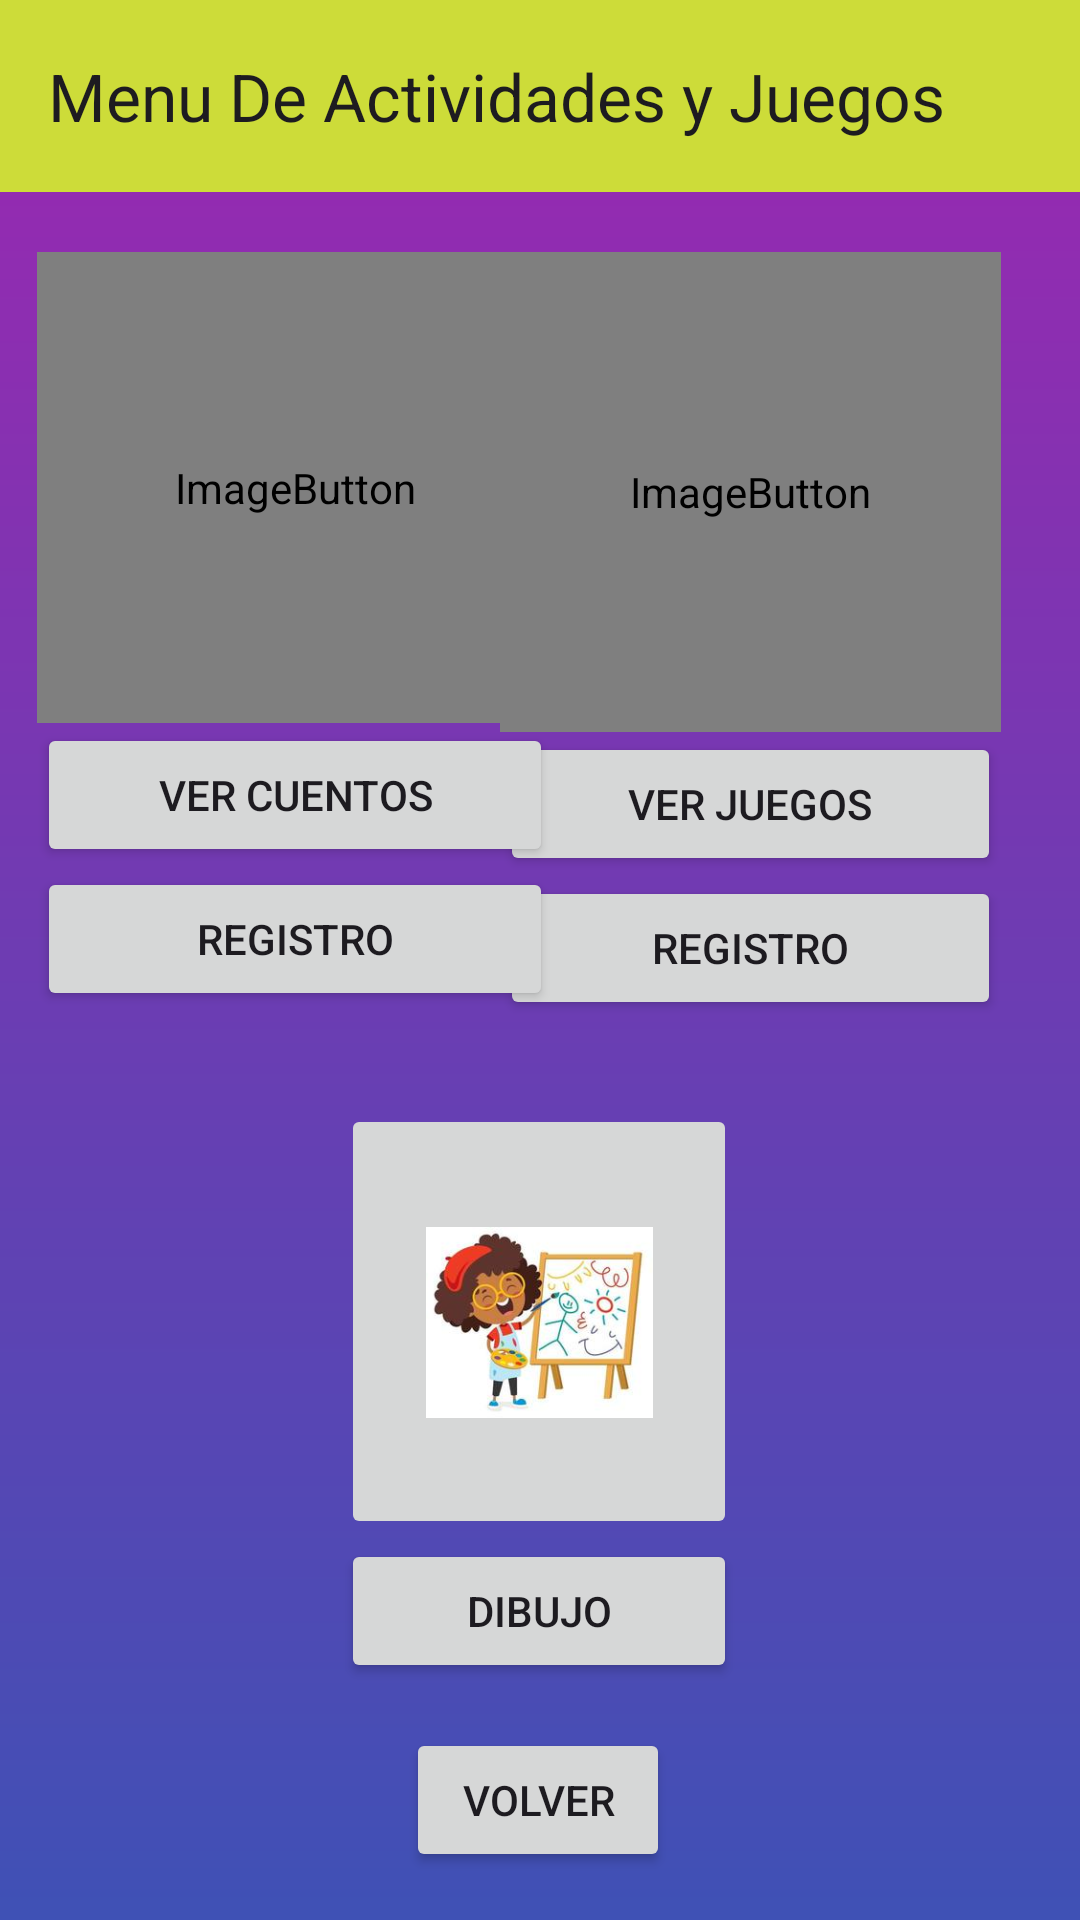

Here is an Android app screen rendered from its layout file. Give the layout XML and the strings, colors and styles it references.
<!-- AndroidManifest.xml: application theme Theme.Grupo9_ProyectoBibliotecaInfantilMisPrimerosLibros -->
<!-- res/layout/activity_login_principal_modulo_reyes.xml -->
<?xml version="1.0" encoding="utf-8"?>
<androidx.constraintlayout.widget.ConstraintLayout xmlns:android="http://schemas.android.com/apk/res/android"
    xmlns:app="http://schemas.android.com/apk/res-auto"
    xmlns:tools="http://schemas.android.com/tools"
    android:id="@+id/main"
    android:background="@drawable/login_background"
    android:layout_width="match_parent"
    android:layout_height="match_parent"
    tools:context=".ModuloActividadesyJuegos.loginPrincipalModuloReyes">

    <androidx.appcompat.widget.Toolbar
        android:id="@+id/Menu"
        android:layout_width="match_parent"
        android:layout_height="wrap_content"
        android:background="?attr/colorPrimary"
        android:backgroundTint="#CDDC39"
        android:minHeight="?attr/actionBarSize"
        android:textAlignment="center"
        android:theme="?attr/actionBarTheme"
        app:title="Menu De Actividades y Juegos" />

    <LinearLayout
        android:id="@+id/linearLayout"
        android:layout_width="132dp"
        android:layout_height="203dp"
        android:layout_marginTop="368dp"
        android:orientation="vertical"
        app:layout_constraintEnd_toEndOf="parent"
        app:layout_constraintHorizontal_bias="0.498"
        app:layout_constraintStart_toStartOf="parent"
        app:layout_constraintTop_toTopOf="parent">

        <ImageButton
            android:id="@+id/imageButton"
            android:layout_width="match_parent"
            android:layout_height="145dp"
            app:srcCompat="@mipmap/dibujoicon_foreground" />

        <Button
            android:id="@+id/btnDibujo"
            android:layout_width="match_parent"
            android:layout_height="wrap_content"
            android:text="Dibujo" />

    </LinearLayout>

    <LinearLayout
        android:id="@+id/linearLayout3"
        android:layout_width="167dp"
        android:layout_height="265dp"
        android:layout_marginTop="84dp"
        android:orientation="vertical"
        app:layout_constraintEnd_toEndOf="parent"
        app:layout_constraintHorizontal_bias="0.864"
        app:layout_constraintStart_toStartOf="parent"
        app:layout_constraintTop_toTopOf="parent">

        <ImageButton
            android:id="@+id/imageButton2"
            android:layout_width="match_parent"
            android:layout_height="160dp"
            app:srcCompat="@mipmap/juegosicon" />

        <Button
            android:id="@+id/btnJuegos"
            android:layout_width="match_parent"
            android:layout_height="wrap_content"
            android:text="Ver Juegos" />

        <Button
            android:id="@+id/btnRegistroJUegos"
            android:layout_width="match_parent"
            android:layout_height="wrap_content"
            android:text="Registro" />

    </LinearLayout>

    <LinearLayout
        android:layout_width="172dp"
        android:layout_height="267dp"
        android:layout_marginTop="84dp"
        android:orientation="vertical"
        app:layout_constraintEnd_toEndOf="parent"
        app:layout_constraintHorizontal_bias="0.066"
        app:layout_constraintStart_toStartOf="parent"
        app:layout_constraintTop_toTopOf="parent">

        <ImageButton
            android:id="@+id/imageButton3"
            android:layout_width="match_parent"
            android:layout_height="157dp"
            app:srcCompat="@mipmap/juegoss" />

        <Button
            android:id="@+id/btnCuento"
            android:layout_width="match_parent"
            android:layout_height="wrap_content"
            android:onClick="verCuento"
            android:text="Ver Cuentos" />

        <Button
            android:id="@+id/btnRegistroCuento"
            android:layout_width="match_parent"
            android:layout_height="wrap_content"
            android:onClick="registrarCuento"
            android:text="Registro" />

    </LinearLayout>

    <Button
        android:id="@+id/btnVolverPrincipal"
        android:layout_width="wrap_content"
        android:layout_height="wrap_content"
        android:layout_marginTop="576dp"
        android:onClick="regresar"
        android:text="Volver"
        app:layout_constraintEnd_toEndOf="parent"
        app:layout_constraintHorizontal_bias="0.498"
        app:layout_constraintStart_toStartOf="parent"
        app:layout_constraintTop_toTopOf="parent" />

</androidx.constraintlayout.widget.ConstraintLayout>
<!-- resources referenced by this layout -->
<resources>
  <!-- drawable login_background (drawable) -->
  <?xml version="1.0" encoding="utf-8"?>
  <shape xmlns:android="http://schemas.android.com/apk/res/android">
  
      <gradient android:type="linear" android:angle="90"
          android:startColor="#3F51B5" android:endColor="#9C27B0"/>
  
  
  </shape>
  <!-- mipmap dibujoicon_foreground: webp bitmap (mipmap-hdpi, 14130 bytes) -->
  <!-- mipmap juegosicon (mipmap-anydpi-v26) -->
  <?xml version="1.0" encoding="utf-8"?>
  <adaptive-icon xmlns:android="http://schemas.android.com/apk/res/android">
      <background android:drawable="@mipmap/juegosicon_background"/>
      <foreground android:drawable="@mipmap/juegosicon_foreground"/>
  </adaptive-icon>
  <!-- mipmap juegoss (mipmap-anydpi-v26) -->
  <?xml version="1.0" encoding="utf-8"?>
  <adaptive-icon xmlns:android="http://schemas.android.com/apk/res/android">
      <background android:drawable="@mipmap/juegoss_background"/>
      <foreground android:drawable="@mipmap/juegoss_foreground"/>
  </adaptive-icon>
  <style name="Theme.Grupo9_ProyectoBibliotecaInfantilMisPrimerosLibros" parent="Base.Theme.Grupo9_ProyectoBibliotecaInfantilMisPrimerosLibros" />
  <style name="Base.Theme.Grupo9_ProyectoBibliotecaInfantilMisPrimerosLibros" parent="Theme.Material3.DayNight.NoActionBar">
          
          <item name="colorPrimary">@color/lavender</item>
          <item name="colorPrimaryVariant">@color/lavender</item>
      </style>
  <color name="lavender">#8692f7</color>
</resources>
